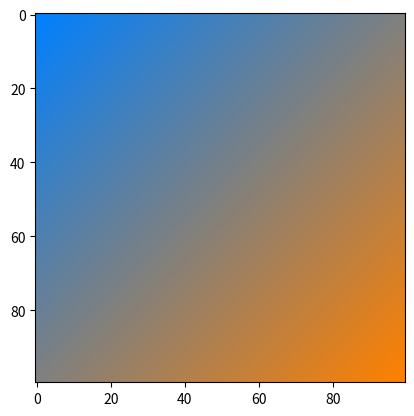

Python code for this plot:
import matplotlib.pyplot as plt
import numpy as np

def lerp(v0, v1, t): #линейная интерполяция, крутяк
    return (1 - t) * v0 + t * v1 #вычисляется новая RGB, отталкивающаяся от соотношения двух цветов (t) 
    #например, v0 = 255, v1 = 128, t = 0,6; (1 - 0.6) * 255 + 128 * 0.4 = 178.8

size = 100 #Размер картинки
image = np.zeros((size, size, 3), dtype="uint8") #Создаем трехмерный массив, где первые две размерности - поле, а третья - цвет
assert image.shape[0] == image.shape[1] #если не квадрат - шлем куда подальше

#цвета
color1 = [255, 128, 0]
color2 = [0, 128, 255]

# for i, v in enumerate(np.linspace(0, 1, image.shape[0])): #создаем массив из 100 элементов, переходящих от 0 к 1
#     #и означающих переход от одного цвета к другому
#     #i - порядковый номер элемента массива, v - сам элемент
#     r = lerp(color1[0], color2[0], v) #передаем в функцию lerp R и коэффициент (v)
#     g = lerp(color1[1], color2[1], v)
#     b = lerp(color1[2], color2[2], v)
#     image[i, :, :] = [r, g, b] #присваиваем сразу всей строке цвет
#благодаря этому замечательнейшему анализу, я понял, что для поворота на 45 градусов нужно поиграть с методом расположения цветов
#в image, так как мы физически не сможем сделать градиент, когда у нас заполняется сразу вся строка.

for i, v in enumerate(np.linspace(1, 0.5, image.shape[0])):
    x = i 
    y = 0

    while(x >= 0):
        print(x , y)
        r = lerp(color1[0], color2[0], v) 
        g = lerp(color1[1], color2[1], v)
        b = lerp(color1[2], color2[2], v)
        image[y, x, :] = [r, g, b]
        y += 1
        x -= 1

for i, v in enumerate(np.linspace(0.5, 0, image.shape[0])):
    x = size - 1
    y = i
    while(y < size):
        r = lerp(color1[0], color2[0], v) 
        g = lerp(color1[1], color2[1], v)
        b = lerp(color1[2], color2[2], v)
        image[y, x, :] = [r, g, b]
        y += 1
        x -= 1
      
plt.figure(1)
plt.imshow(image)
plt.show()
